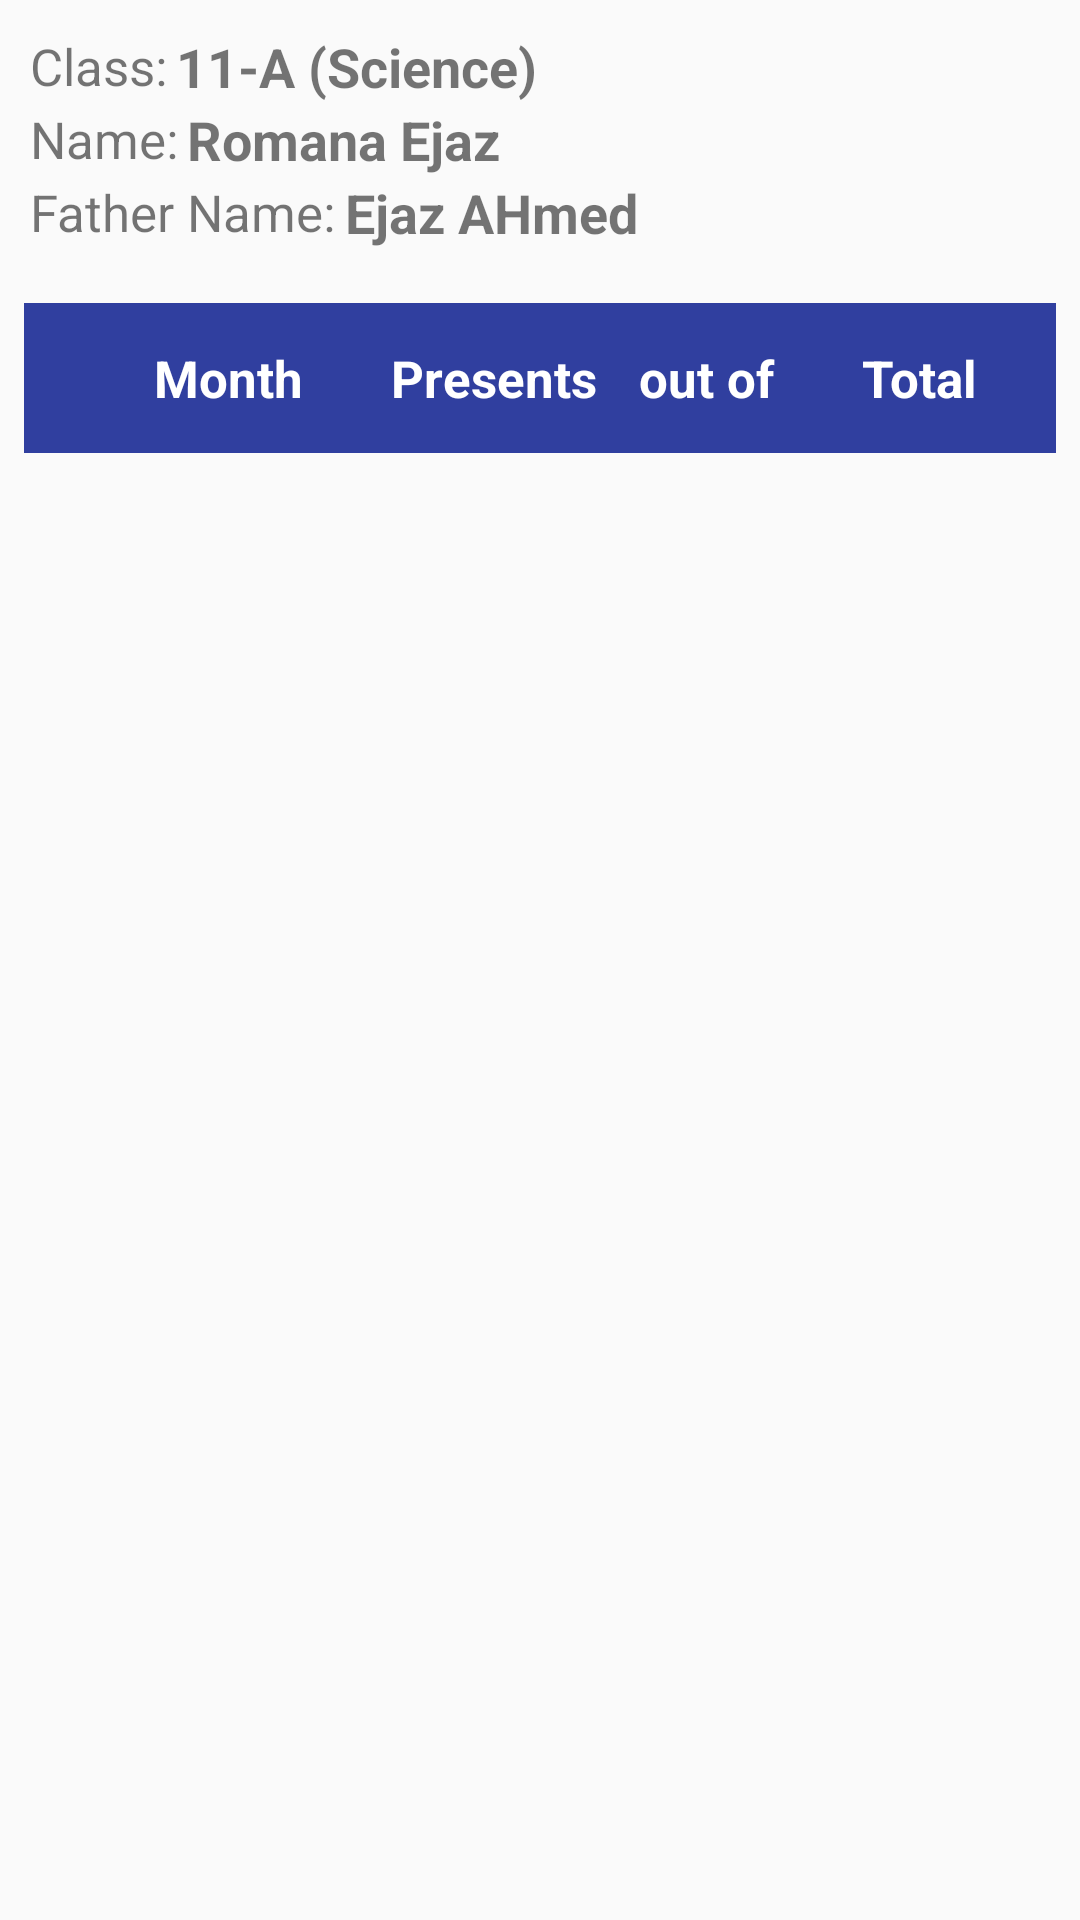

The Android layout XML behind this screen, and the referenced resources:
<!-- AndroidManifest.xml: application theme AppTheme -->
<!-- res/layout/view_attendance.xml -->
<?xml version="1.0" encoding="utf-8"?>
<LinearLayout xmlns:android="http://schemas.android.com/apk/res/android"
    android:orientation="vertical" android:layout_width="match_parent"
    android:layout_height="wrap_content">

    <LinearLayout
        android:id="@+id/linearLayout"
        android:layout_width="match_parent"
        android:layout_height="wrap_content"
        android:orientation="vertical"
        android:padding="10dp">

        <LinearLayout
            android:layout_width="match_parent"
            android:layout_height="wrap_content"
            android:orientation="horizontal"
            android:gravity="center_vertical">

            <TextView
                android:layout_width="wrap_content"
                android:layout_height="wrap_content"
                android:text="@string/text_class"
                android:textSize="17sp"/>
            <TextView
                android:id="@+id/txtClassName"
                android:layout_width="wrap_content"
                android:layout_height="wrap_content"
                android:layout_marginStart="3dp"
                android:layout_marginLeft="3dp"
                android:text="11-A (Science)"
                android:textSize="18sp"
                android:textStyle="bold"/>

        </LinearLayout>

        <LinearLayout
            android:layout_width="match_parent"
            android:layout_height="wrap_content"
            android:orientation="horizontal"
            android:gravity="center_vertical">

            <TextView
                android:layout_width="wrap_content"
                android:layout_height="wrap_content"
                android:text="@string/text_student_name"
                android:textSize="17sp"/>
            <TextView
                android:id="@+id/txtStudentName"
                android:layout_width="wrap_content"
                android:layout_height="wrap_content"
                android:layout_marginStart="3dp"
                android:layout_marginLeft="3dp"
                android:text="Romana Ejaz"
                android:textSize="18sp"
                android:textStyle="bold"/>

        </LinearLayout>

        <LinearLayout
            android:layout_width="match_parent"
            android:layout_height="wrap_content"
            android:orientation="horizontal"
            android:gravity="center_vertical">

            <TextView
                android:layout_width="wrap_content"
                android:layout_height="wrap_content"
                android:text="@string/text_father_name"
                android:textSize="17sp"/>
            <TextView
                android:id="@+id/txtFatherName"
                android:layout_width="wrap_content"
                android:layout_height="wrap_content"
                android:layout_marginStart="3dp"
                android:layout_marginLeft="3dp"
                android:text="Ejaz AHmed"
                android:textSize="18sp"
                android:textStyle="bold"/>

        </LinearLayout>



    </LinearLayout>


    <LinearLayout
        android:layout_width="match_parent"
        android:layout_height="50dp"
        android:padding="10dp"
        android:gravity="center"
        android:layout_margin="8dp"
        android:orientation="horizontal"
        android:background="?attr/colorPrimary">

        <ImageView
            android:id="@+id/imgShowHide"
            android:layout_width="0dp"
            android:layout_height="wrap_content"
            android:layout_weight="0.4"
            android:src="@drawable/ic_keyboard_arrow_right_white_24dp"/>


        <TextView
            android:id="@+id/txtMonth"
            android:layout_width="0dp"
            android:layout_height="wrap_content"
            android:layout_weight="1.1"
            android:layout_marginStart="5dp"
            android:layout_marginLeft="5dp"
            android:textSize="17sp"
            android:textColor="#FFF"
            android:textStyle="bold"
            android:text="Month"/>

        <TextView
            android:id="@+id/txtTotalPresents"
            android:layout_width="0dp"
            android:layout_height="wrap_content"
            android:layout_weight="1"
            android:gravity="center"
            android:textSize="17sp"
            android:textColor="#FFF"
            android:textStyle="bold"
            android:text="Presents"/>

        <TextView
            android:layout_width="0dp"
            android:layout_height="wrap_content"
            android:layout_weight="1"
            android:gravity="center"
            android:textSize="17sp"
            android:textColor="#FFF"
            android:textStyle="bold"
            android:text="@string/text_out_of"/>

        <TextView
            android:id="@+id/txtTotalAttendance"
            android:layout_width="0dp"
            android:layout_height="wrap_content"
            android:layout_weight="1"
            android:gravity="center"
            android:textSize="17sp"
            android:textColor="#FFF"
            android:textStyle="bold"
            android:text="Total"/>

    </LinearLayout>

    <com.arktech.waqasansari.thescholarsinn.custom_views.ExpandedListView
        android:id="@+id/lstAttendance"
        android:layout_width="match_parent"
        android:layout_height="wrap_content"
        android:layout_marginTop="5dp"
        android:visibility="gone"/>

</LinearLayout>
<!-- resources referenced by this layout -->
<resources>
  <string name="text_class">Class: </string>
  <string name="text_father_name">Father Name:</string>
  <string name="text_out_of">out of</string>
  <string name="text_student_name">Name: </string>
  <style name="AppTheme" parent="Theme.AppCompat.Light.NoActionBar">
          
          <item name="colorPrimary">@color/colorPrimary</item>
          <item name="colorPrimaryDark">@color/colorPrimaryDark</item>
          <item name="colorAccent">@color/colorAccent</item>
      </style>
  <color name="colorPrimary">#303F9F</color>
  <color name="colorPrimaryDark">#1A237E</color>
  <color name="colorAccent">#303F9F</color>
</resources>
